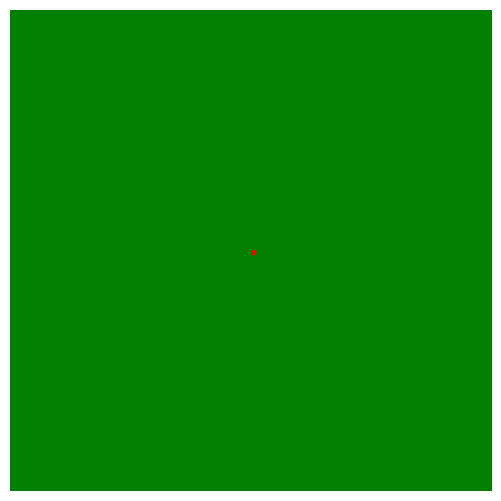

Python code for this plot:
# Universidade de Aveiro - Physics Department
# [redacted]
# "Simulation of an epidemic" - 7/6/2017
# Simulation of a (non-spacial) SIR Epidemic Model

import numpy as np
import matplotlib.pyplot as plt
from matplotlib import animation
from matplotlib import colors


#Possible status of a person - Dead, Healthy (but susceptible), Sick
DEAD, HEALTH, SICK = 0, 1, 2

# Colours for visualization: black = dead, green = healthy, red = sick
#Note that apparently for the colormap to work, this list and the bounds list
# must be one larger than the number of different values in the array.
colors_list = ['k', 'g', 'r', 'b', 'b']
cmap = colors.ListedColormap(colors_list)
bounds = [0,1,2,3,4]
norm = colors.BoundaryNorm(bounds, cmap.N)

#Defining the main function:
inf = 1
def iterate_ns(X, cval, rval):
    """Iterate the map according to the epidemic rules."""
    global inf
    turninf = 0
    X1 = np.zeros((ny, nx))
    for ix in range(nx):
        for iy in range(ny):
            rem = np.random.random()
            con = np.random.random()
            #if sick, probability (1-r) of surviving one more turn
            if X[iy,ix] == SICK and rem >= rval:
                X1[iy,ix] = SICK
            #There's a chance cval*inf of contagion, no matter the position
            if X[iy,ix] == HEALTH and con <= cval*inf:
                X1[iy,ix] = SICK
                turninf += 1 #this one adds to the turn's statistics
            if X[iy,ix] == HEALTH and con >= cval*inf:
                X1[iy,ix] = HEALTH
    print('this turn:' + str(turninf))
    inf += turninf
    print ('total inf:' + str(inf))

    return X1


# base probabilities: people born, diseases appear, chance of contagion
cval = 0.0001


#transition probabilities: if sick, subject _s_urvives < dies
rval = 0.01

# map size (number of cells in x and y directions).
nx, ny = 100, 100
# Initialize the map grid.
X  = np.ones((ny, nx))
X[int(nx/2),int(ny/2)] = SICK

#plotting a single frame
fig = plt.figure(figsize=(25/3, 6.25))
ax = fig.add_subplot(111)
ax.set_axis_off()
im = ax.imshow(X, cmap=cmap, norm=norm)#, interpolation='nearest')

# The animation function: called to produce a frame for each generation.
def animate(i):
    im.set_data(animate.X)
    animate.X = iterate_ns(animate.X, cval, rval)
# Bind our grid to the identifier X in the animate function's namespace.
animate.X = X

# Interval between frames (ms).
interval = 2000
anim = animation.FuncAnimation(fig, animate, interval = interval)
plt.show()

